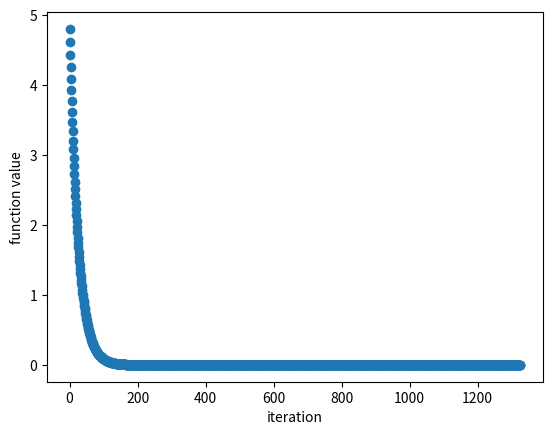

The script that saved this image:
import numpy as np
import matplotlib.pyplot as plt

'''gradient descent for f(x,y) = x^2 + y^2'''

# p_0 is starting point
# n_iter is numbers of iters before halt algorithm, if minimum is found earlier than algorithm will not run full n_iter
# alpha is gradient descent step
# epsilon is condition of finding minimum, stationary test is used

def gradient_descent(n_iter=1000, p_0=(1,1), alpha=0.1, epsilon=0.00001):

    indeks = np.arange(n_iter)
    values = np.zeros(n_iter)
    points = np.zeros(n_iter * 2).reshape(n_iter, 2)
    p_i_1 = p_0

    for i in range(0, n_iter):
        p_i = p_i_1 - (alpha * (np.array([2 * p_i_1[0], 2 * p_i_1[1]])))  # alpha * gradient
        p_i_1 = p_i

        points[i] = p_i
        fun = ((p_i[0]) ** 2) + ((p_i[1]) ** 2) # value of function at new point
        values[i] = fun
        max_iter = i # track current iteration

        stop = np.linalg.norm([2 * p_i[0], 2 * p_i[1]]) # check for stop condition (epsilon)

        minimum_found = False
        if stop < epsilon:
            minimum_found = True
            print('Minimum found:', p_i)
            break

    if not minimum_found:
        close_minimum = np.min(values)
        close_minimum_ind = np.where(values == close_minimum)
        print(close_minimum_ind)
        print('There is no minimum that meet epsilon condition, the closest was:', close_minimum, ' at point ',
              points[close_minimum_ind])

    plt.scatter(indeks[:max_iter], values[:max_iter])
    plt.xlabel('iteration')
    plt.ylabel('function value')
    plt.show()



gradient_descent(epsilon=0.00000000001, n_iter=100000, alpha=0.01, p_0=[2,1])



